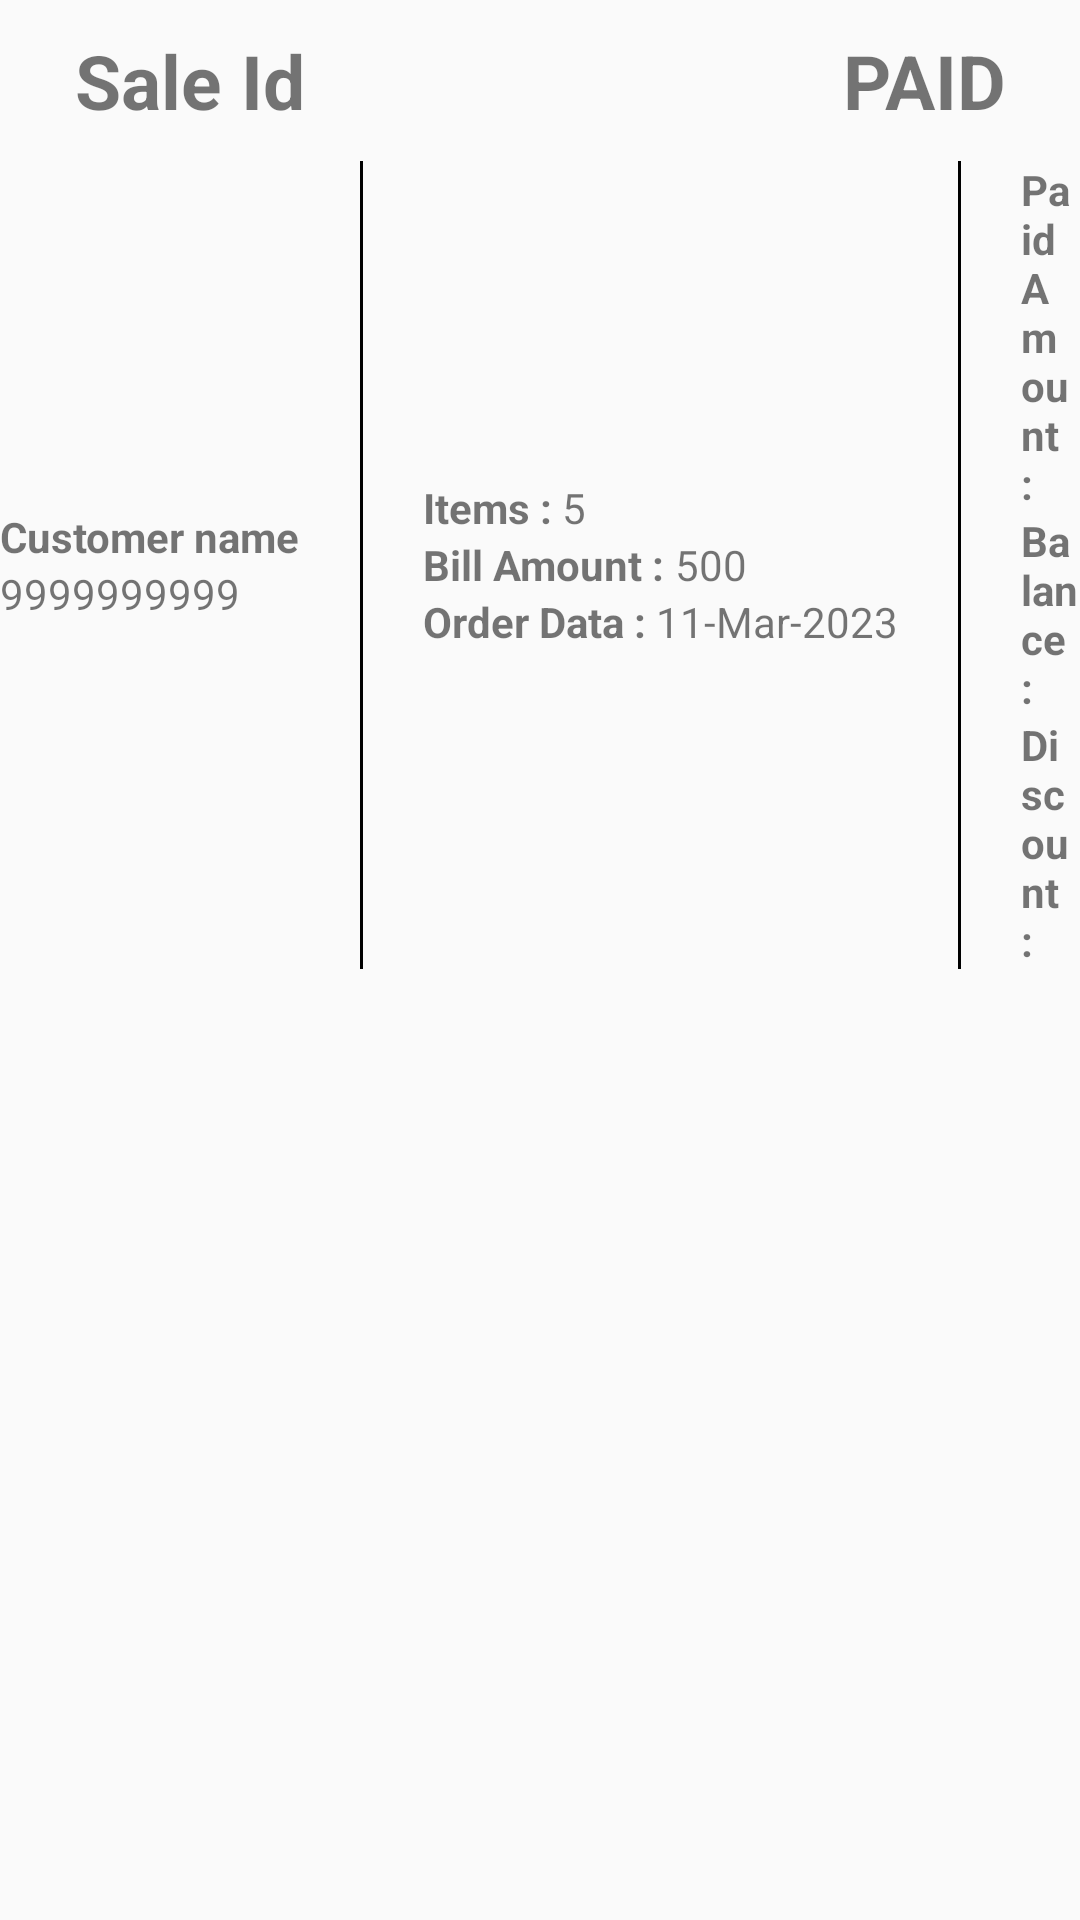

Reconstruct the res/layout file that produces this screen, plus the resources it refers to.
<!-- AndroidManifest.xml: application theme Theme.HardwarApplication -->
<!-- res/layout/sales_history_viewholder.xml -->
<?xml version="1.0" encoding="utf-8"?>
<LinearLayout xmlns:android="http://schemas.android.com/apk/res/android"
    android:layout_width="match_parent"
    android:layout_height="wrap_content"
    android:orientation="vertical"
    android:id="@+id/shvh_layout"
    >

    <LinearLayout
        android:layout_width="match_parent"
        android:layout_height="wrap_content"
        android:layout_marginBottom="10dp">

        <TextView
            android:id="@+id/shvh_order_id"
            android:layout_width="wrap_content"
            android:layout_height="wrap_content"
            android:layout_marginLeft="25dp"
            android:layout_marginTop="10dp"
            android:layout_weight="1"
            android:text="Sale Id"
            android:textSize="25dp"
            android:textStyle="bold"

            />

        <TextView
            android:id="@+id/shvh_payment_status"
            android:layout_width="wrap_content"
            android:layout_height="wrap_content"
            android:layout_marginTop="10dp"
            android:layout_marginRight="25dp"
            android:layout_weight="1"
            android:gravity="end"
            android:text="PAID"
            android:textSize="25dp"
            android:textStyle="bold" />
    </LinearLayout>

    <LinearLayout
        android:layout_width="match_parent"
        android:layout_height="wrap_content"
        android:layout_marginBottom="10dp"
        android:gravity="center">

        <LinearLayout
            android:layout_width="wrap_content"
            android:layout_height="wrap_content"
            android:orientation="vertical">

            <TextView
                android:id="@+id/shvh_customer_name"
                android:layout_width="wrap_content"
                android:layout_height="wrap_content"
                android:text="Customer name"
                android:textStyle="bold" />

            <TextView
                android:id="@+id/shvh_phone_number"
                android:layout_width="wrap_content"
                android:layout_height="wrap_content"
                android:text="9999999999" />
        </LinearLayout>

        
        <TextView
            style="?android:attr/listSeparatorTextViewStyle"
            android:layout_width="1dp"
            android:layout_height="match_parent"
            android:layout_marginHorizontal="20dp"
            android:background="#000"
            android:gravity="center_vertical"
            android:paddingTop="5dip" />

        <LinearLayout
            android:layout_width="wrap_content"
            android:layout_height="wrap_content"
            android:orientation="vertical">

            <LinearLayout
                android:layout_width="wrap_content"
                android:layout_height="wrap_content">

                <TextView
                    android:layout_width="wrap_content"
                    android:layout_height="wrap_content"
                    android:text="Items : "
                    android:textStyle="bold" />

                <TextView
                    android:id="@+id/shvh_item_count"
                    android:layout_width="wrap_content"
                    android:layout_height="wrap_content"
                    android:text="5" />
            </LinearLayout>

            <LinearLayout
                android:layout_width="wrap_content"
                android:layout_height="wrap_content">

                <TextView
                    android:layout_width="wrap_content"
                    android:layout_height="wrap_content"
                    android:text="Bill Amount : "
                    android:textStyle="bold" />

                <TextView
                    android:id="@+id/shvh_bill_amount"
                    android:layout_width="wrap_content"
                    android:layout_height="wrap_content"
                    android:text="500" />
            </LinearLayout>

            <LinearLayout
                android:layout_width="wrap_content"
                android:layout_height="wrap_content">

                <TextView
                    android:layout_width="wrap_content"
                    android:layout_height="wrap_content"
                    android:text="Order Data : "
                    android:textStyle="bold" />

                <TextView
                    android:id="@+id/shvh_order_date"
                    android:layout_width="wrap_content"
                    android:layout_height="wrap_content"
                    android:text="11-Mar-2023" />
            </LinearLayout>
        </LinearLayout>

        
        <TextView
            style="?android:attr/listSeparatorTextViewStyle"
            android:layout_width="1dp"
            android:layout_height="match_parent"
            android:layout_marginHorizontal="20dp"
            android:background="#000"
            android:gravity="center_vertical"
            android:paddingTop="5dip" />

        <LinearLayout
            android:layout_width="wrap_content"
            android:layout_height="wrap_content"
            android:orientation="vertical">

            <LinearLayout
                android:layout_width="wrap_content"
                android:layout_height="wrap_content">

                <TextView
                    android:layout_width="wrap_content"
                    android:layout_height="wrap_content"
                    android:text="Paid Amount : "
                    android:textStyle="bold" />

                <TextView
                    android:id="@+id/shvh_paid_amount"
                    android:layout_width="wrap_content"
                    android:layout_height="wrap_content"
                    android:text="500" />
            </LinearLayout>

            <LinearLayout
                android:layout_width="wrap_content"
                android:layout_height="wrap_content">

                <TextView
                    android:layout_width="wrap_content"
                    android:layout_height="wrap_content"
                    android:text="Balance : "
                    android:textStyle="bold" />

                <TextView
                    android:id="@+id/shvh_balance"
                    android:layout_width="wrap_content"
                    android:layout_height="wrap_content"
                    android:text="500" />
            </LinearLayout>

            <LinearLayout
                android:layout_width="wrap_content"
                android:layout_height="wrap_content">

                <TextView
                    android:layout_width="wrap_content"
                    android:layout_height="wrap_content"
                    android:text="Discount : "
                    android:textStyle="bold" />

                <TextView
                    android:id="@+id/shvh_discount"
                    android:layout_width="wrap_content"
                    android:layout_height="wrap_content"
                    android:text="$ 500" />
            </LinearLayout>
        </LinearLayout>

    </LinearLayout>
</LinearLayout>
<!-- resources referenced by this layout -->
<resources>
  <style name="Theme.HardwarApplication" parent="Theme.AppCompat.Light.DarkActionBar">
          
          <item name="colorPrimary">@color/purple_500</item>
          <item name="colorPrimaryDark">@color/purple_700</item>
          <item name="colorAccent">@color/teal_200</item>
          
      </style>
  <!-- not gathered from this repository: default colours our renderer supplied (Android Studio template values) -->
  <color name="purple_500">#FF6200EE</color>
  <color name="purple_700">#FF3700B3</color>
  <color name="teal_200">#FF03DAC5</color>
</resources>
